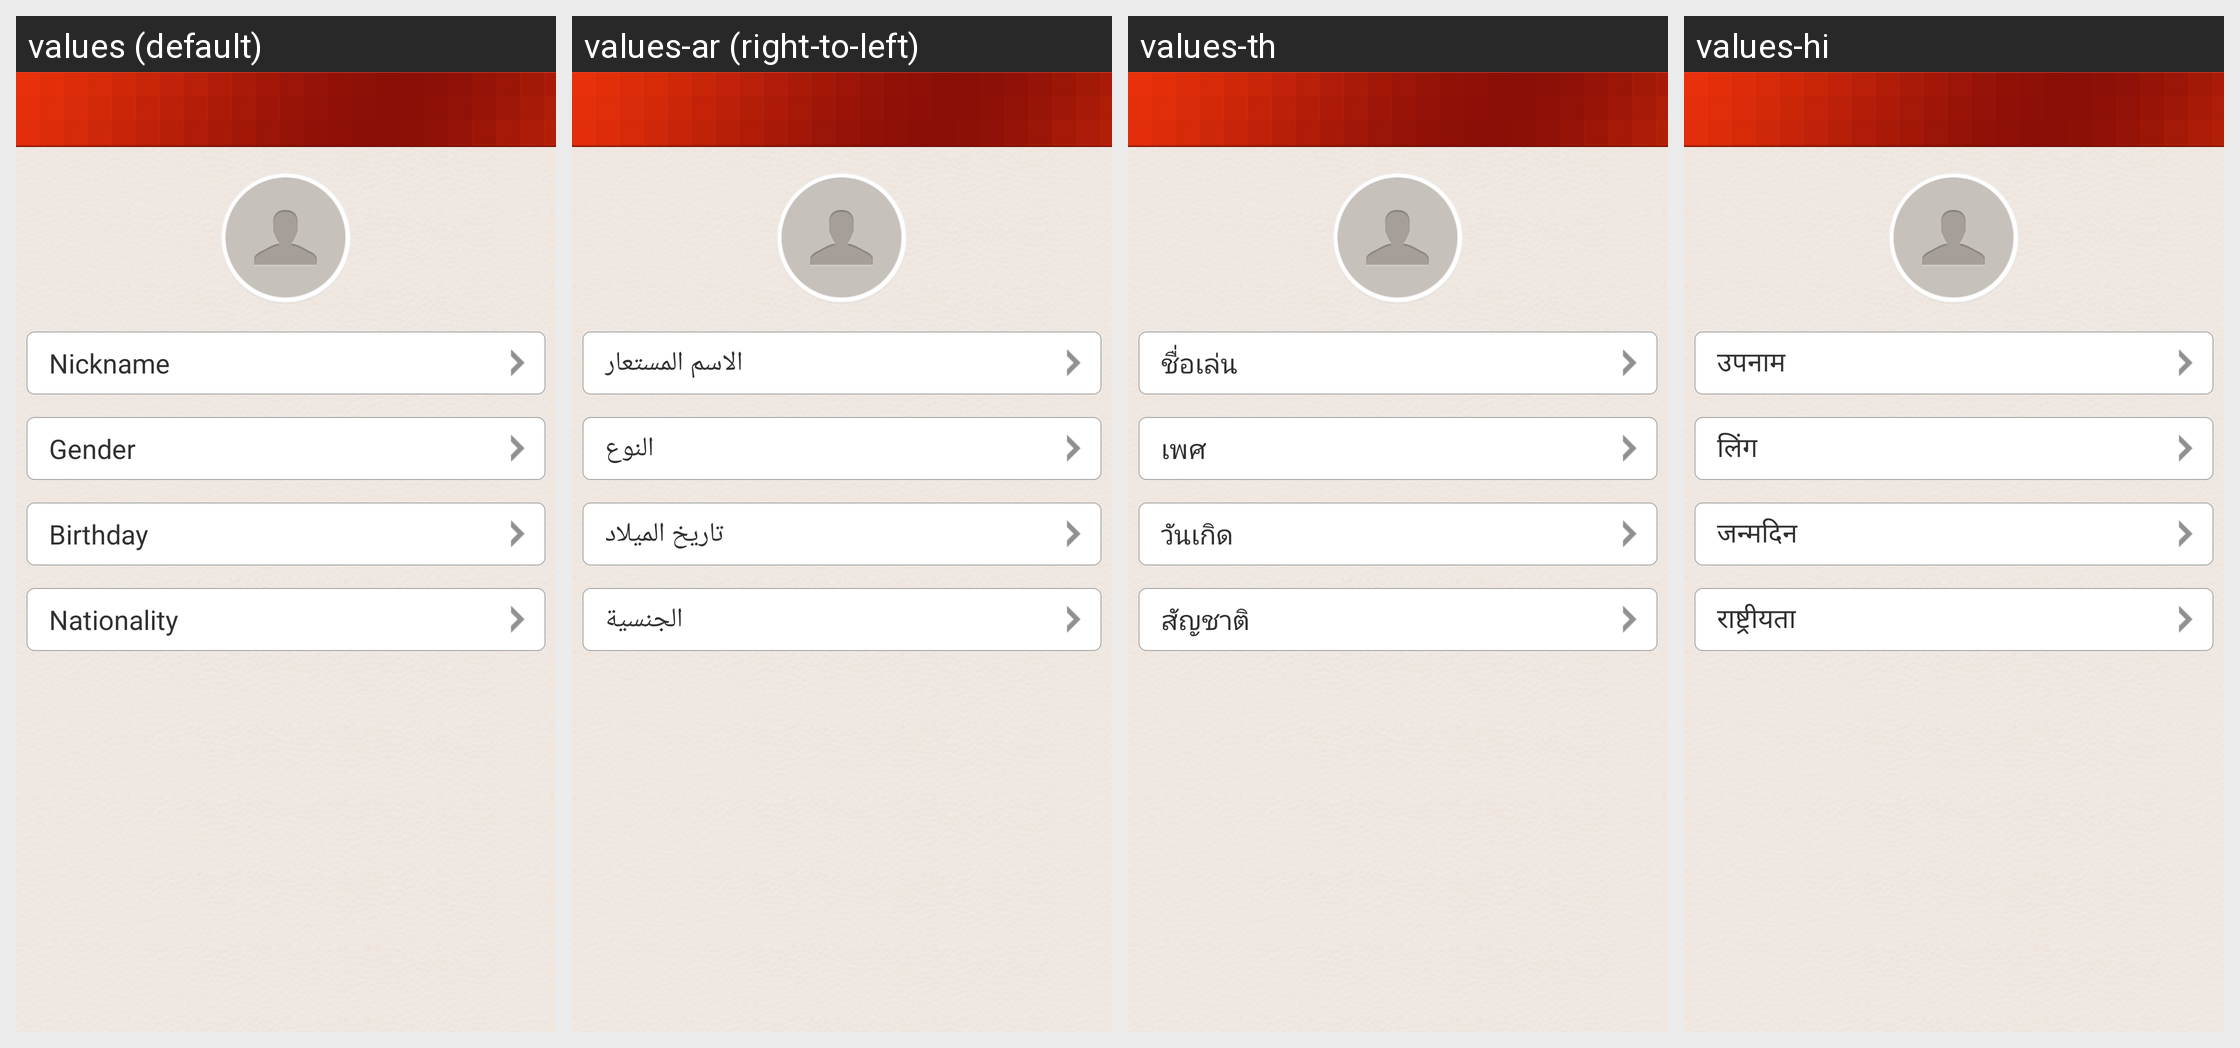

Locale-by-locale string values for the Android screen shown in this grid:
Android screen res/layout/settings_edit_account_info.xml rendered under 4 locales, left to right: values (default), values-ar (right-to-left), values-th, values-hi. Device: Nexus 5 (rendered at 1080×1920; each locale shown at half size, 540×960, under a caption strip naming it); theme Theme.MaterialComponents.DayNight.NoActionBar.
Other locales in the repository, not shown: values-de, values-en, values-es, values-fr, values-id, values-in, values-it, values-iw, values-ja, values-ko, values-pt, values-ru, values-tr, values-zh, values-zh-rHK, values-zh-rTW.
Strings drawn on this screen, with the default value and each locale's value (text and hints the layout hard-codes, and strings that could not be matched under every locale, appear in the picture but are not listed):

nick
  values: Nickname
  values-ar: الاسم المستعار
  values-th: ชื่อเล่น
  values-hi: उपनाम

sex
  values: Gender
  values-ar: النوع
  values-th: เพศ
  values-hi: लिंग

birthday
  values: Birthday
  values-ar: تاريخ الميلاد
  values-th: วันเกิด
  values-hi: जन्मदिन

country
  values: Nationality
  values-ar: الجنسية
  values-th: สัญชาติ
  values-hi: राष्ट्रीयता
